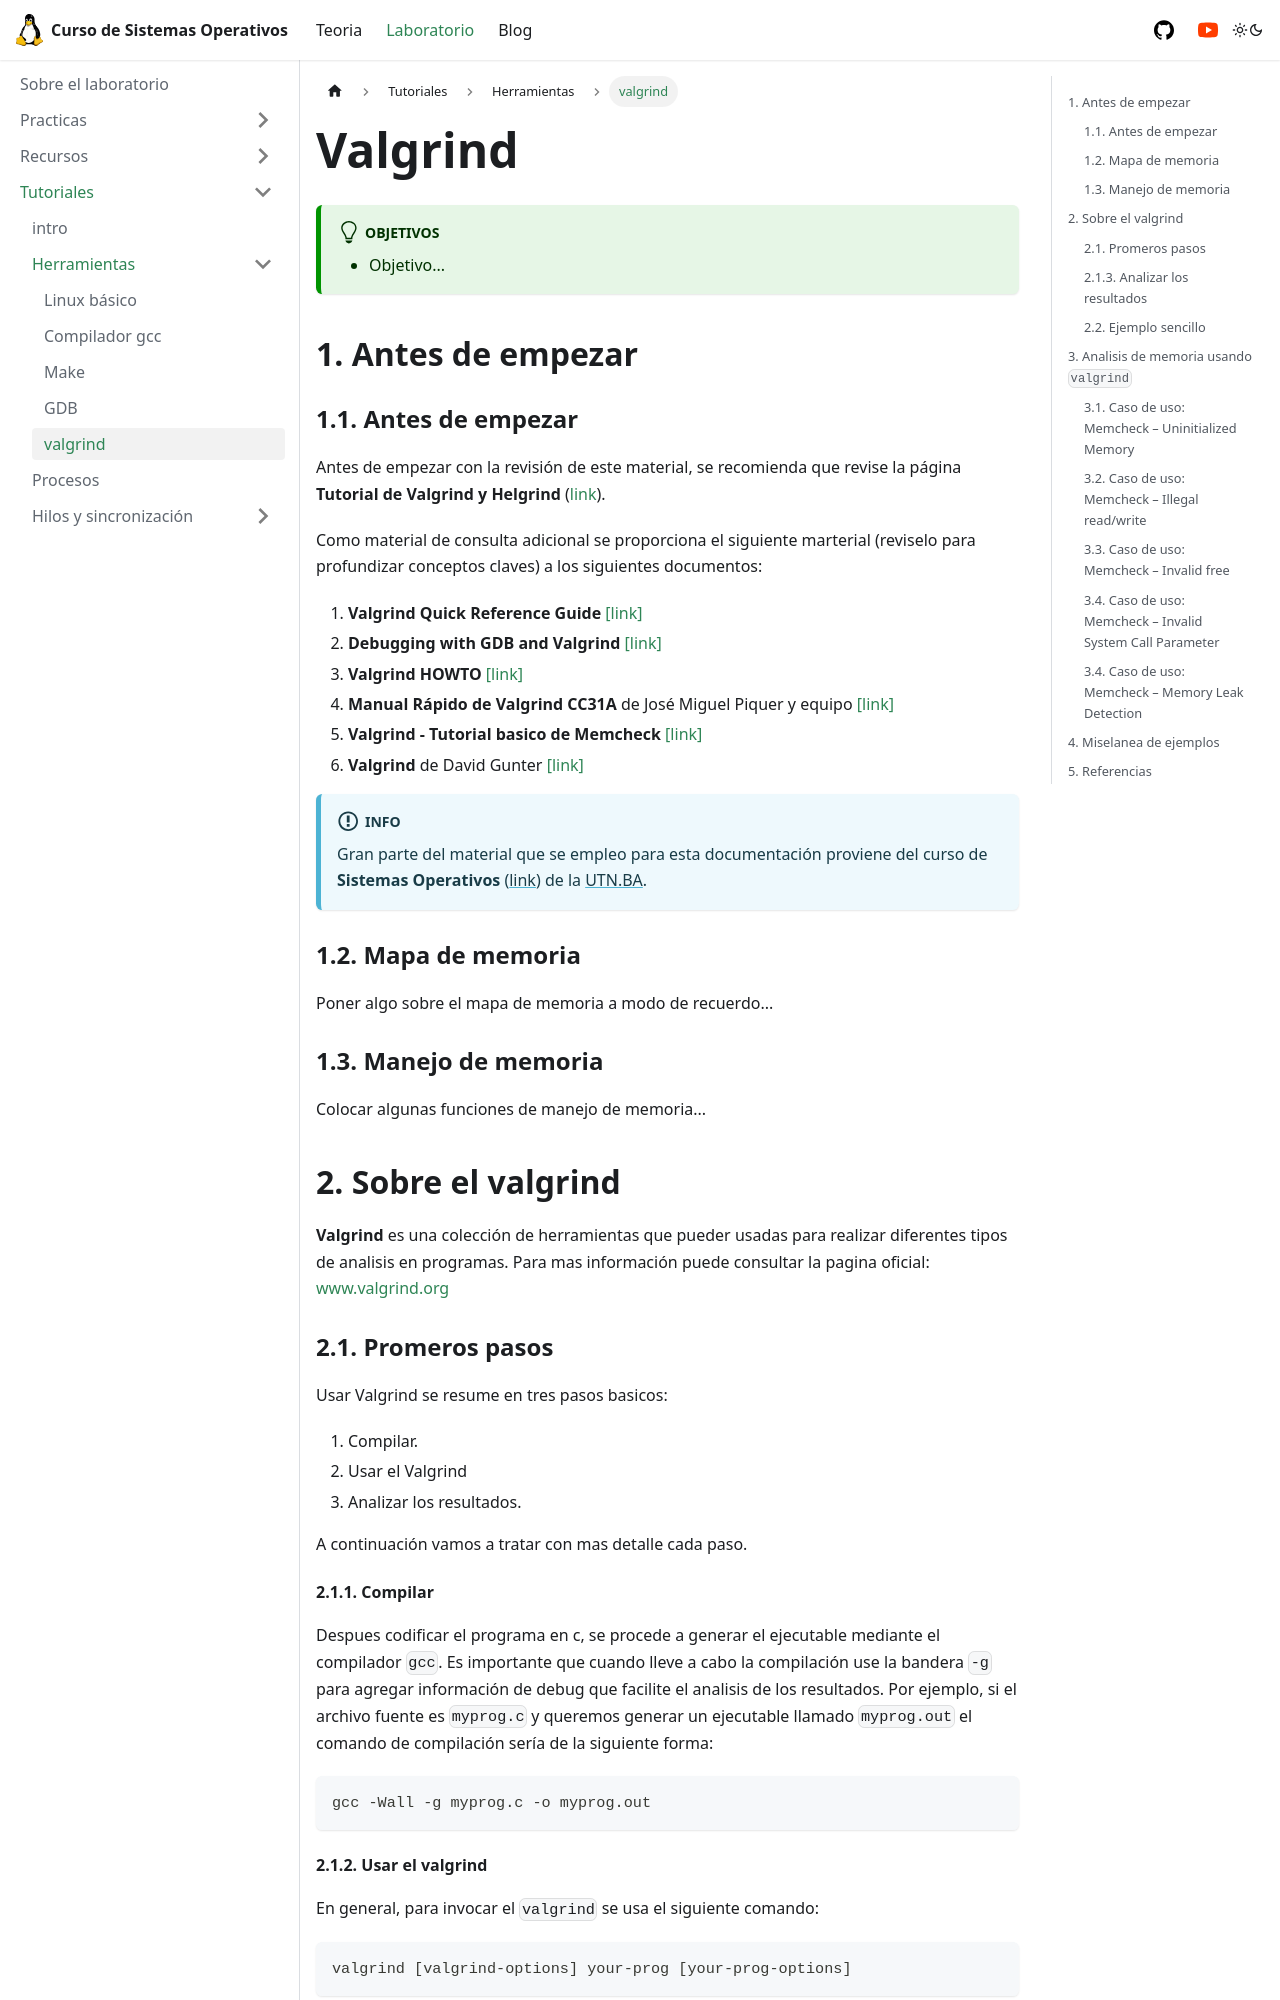

repository: udea-so/udea-so · page: docs/laboratorio/tutoriales/herramientas/valgrind/index.html · generator: docusaurus

---
sidebar_position: 5
label: "valgrind"
Description: "Tutorial sobre valgrind"
---

export const Highlight = ({ text, backgroundColor }) => {
  const style = {
    backgroundColor: backgroundColor || 'yellow', // Default color is yellow if not provided
  };
  return <span style={style}>{text}</span>;
};


# Valgrind

:::tip[Objetivos]
* Objetivo...
:::

## 1. Antes de empezar

### 1.1. Antes de empezar

Antes de empezar con la revisión de este material, se recomienda que revise la página **Tutorial de Valgrind y Helgrind** ([link](https://docs.utnso.com.ar/guias/herramientas/valgrind)). 

Como material de consulta adicional se proporciona el siguiente marterial (reviselo para profundizar conceptos claves) a los siguientes documentos:
1. **Valgrind Quick Reference Guide** [[link]](/pdfs/valgrind/Valgrind_Quick_Reference_Guide.pdf)
2. **Debugging with GDB and Valgrind** [[link]](/pdfs/valgrind/gdb-valgrind_cheatsheet.pdf)
3. **Valgrind HOWTO** [[link]](/pdfs/valgrind/Valgrind-HOWTO.pdf)
4. **Manual Rápido de Valgrind CC31A** de José Miguel Piquer y equipo [[link]](/pdfs/valgrind/valgrind.pdf)
5. **Valgrind - Tutorial basico de Memcheck** [[link]](/pdfs/valgrind/valgrind_slide.pdf)
6. **Valgrind** de David Gunter [[link]](/pdfs/valgrind/gunter_valgrind.pdf)

:::info
Gran parte del material que se empleo para esta documentación proviene del curso de **Sistemas Operativos** ([link](https://docs.utnso.com.ar/)) de la [UTN.BA](https://www.frba.utn.edu.ar/). 
:::

### 1.2. Mapa de memoria

Poner algo sobre el mapa de memoria a modo de recuerdo...


### 1.3. Manejo de memoria

Colocar algunas funciones de manejo de memoria...


<!--
3. [Valgrind Debugging	Utility](/pdfs/valgrind/Valgrind.pdf)
-->


## 2. Sobre el valgrind

**Valgrind** es una colección de herramientas que pueder usadas para realizar diferentes tipos de analisis en programas. Para mas información puede consultar la pagina oficial: www.valgrind.org

### 2.1. Promeros pasos

Usar Valgrind se resume en tres pasos basicos:
1. Compilar.
2. Usar el Valgrind 
3. Analizar los resultados.

A continuación vamos a tratar con mas detalle cada paso.

#### 2.1.1. Compilar

Despues codificar el programa en c, se procede a generar el ejecutable mediante el compilador `gcc`. Es importante que cuando lleve a cabo la compilación use la bandera `-g` para agregar información de debug que facilite el analisis de los resultados. Por ejemplo, si el archivo fuente es `myprog.c` y queremos generar un ejecutable llamado `myprog.out` el comando de compilación sería de la siguiente forma:

```
gcc -Wall -g myprog.c -o myprog.out
```
